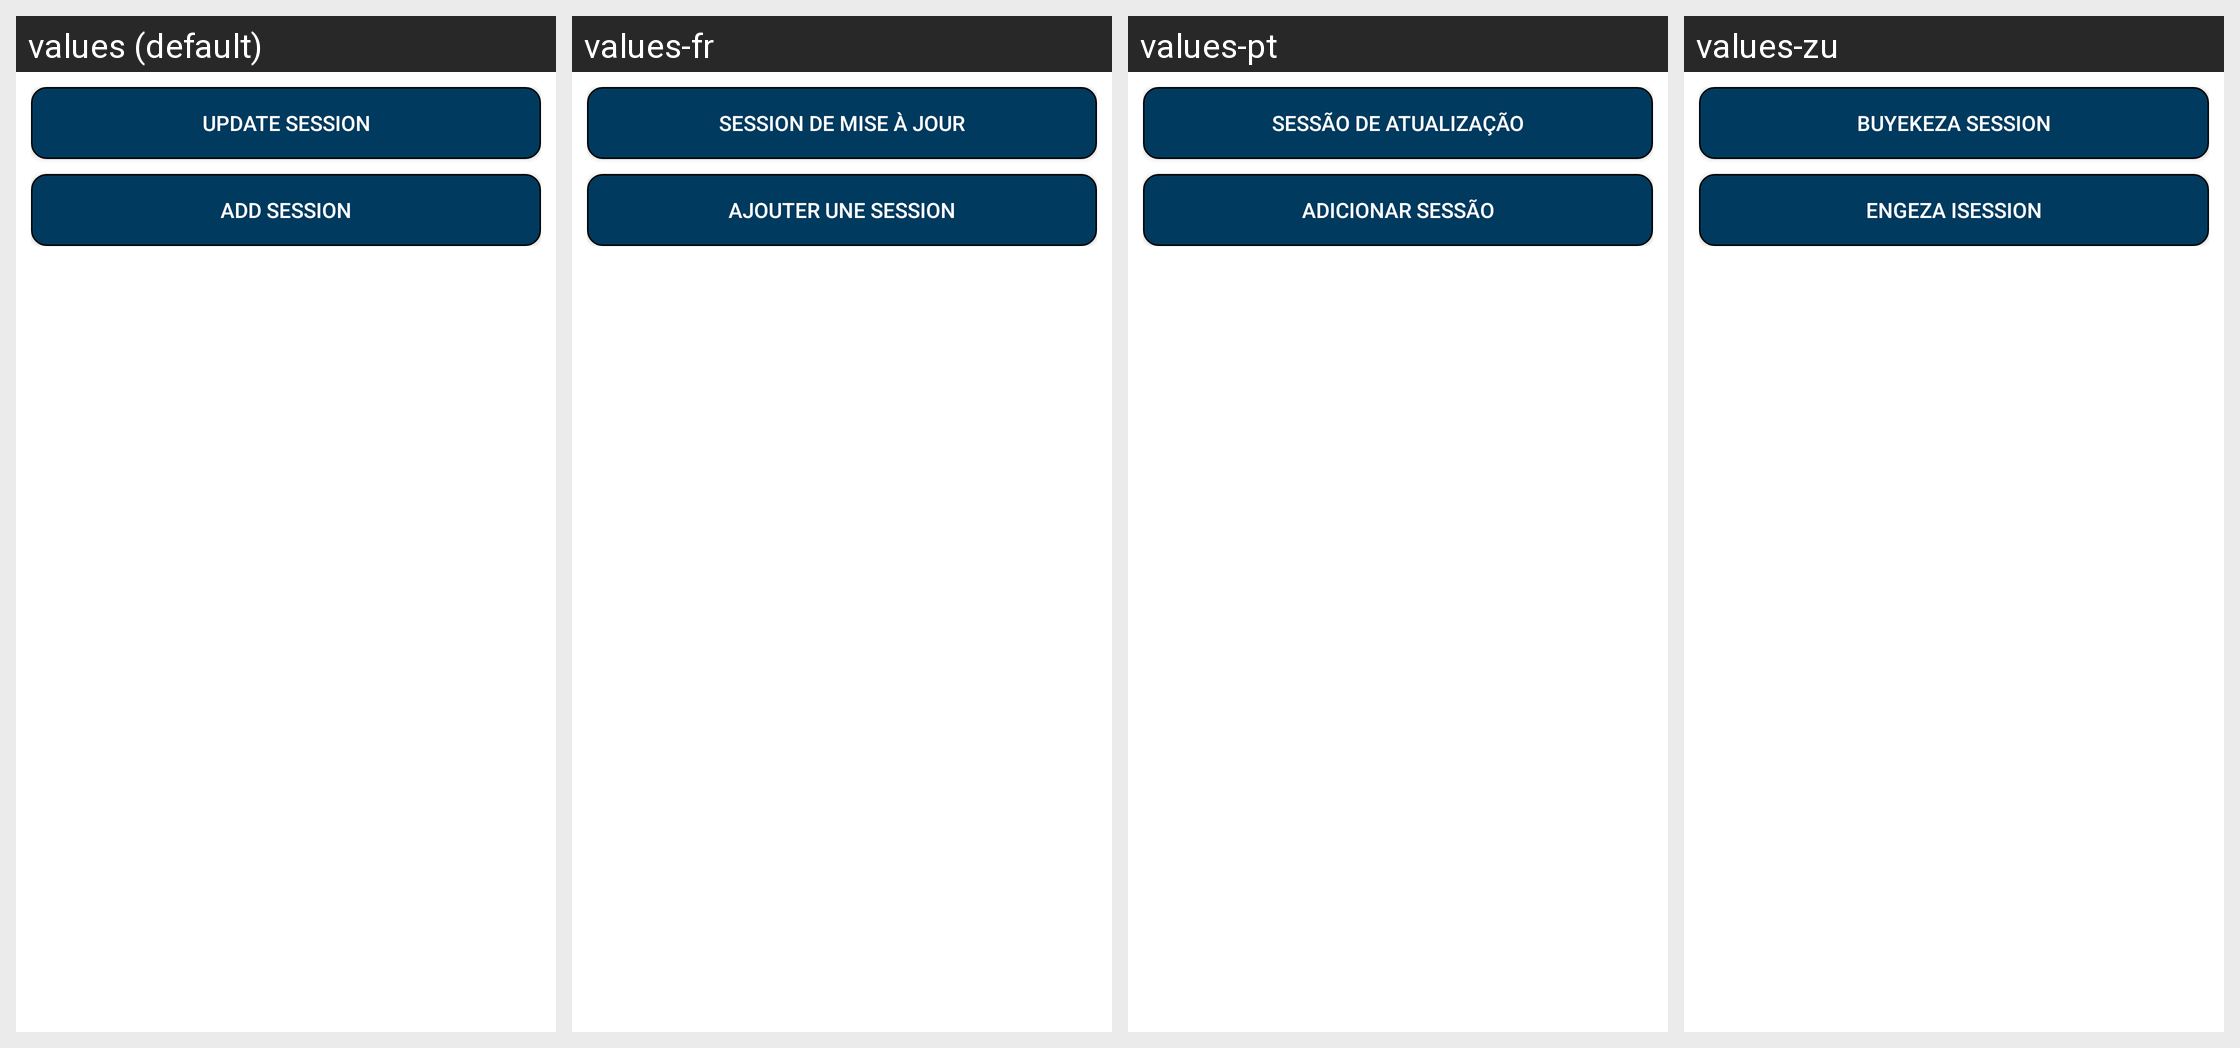

Locale-by-locale string values for the Android screen shown in this grid:
Android screen res/layout/activity_edit_sessions.xml rendered under 4 locales, left to right: values (default), values-fr, values-pt, values-zu. Device: Nexus 5 (rendered at 1080×1920; each locale shown at half size, 540×960, under a caption strip naming it); theme Theme.MaterialComponents.DayNight.NoActionBar.
Other locales in the repository, not shown: values-af, values-af-rZA, values-xh.
Strings drawn on this screen, with the default value and each locale's value (text and hints the layout hard-codes, and strings that could not be matched under every locale, appear in the picture but are not listed):

update_session
  values: Update Session
  values-fr: Session de mise à jour
  values-pt: Sessão de Atualização
  values-zu: Buyekeza Session

add_session
  values: Add Session
  values-fr: Ajouter une session
  values-pt: Adicionar Sessão
  values-zu: Engeza iSession
